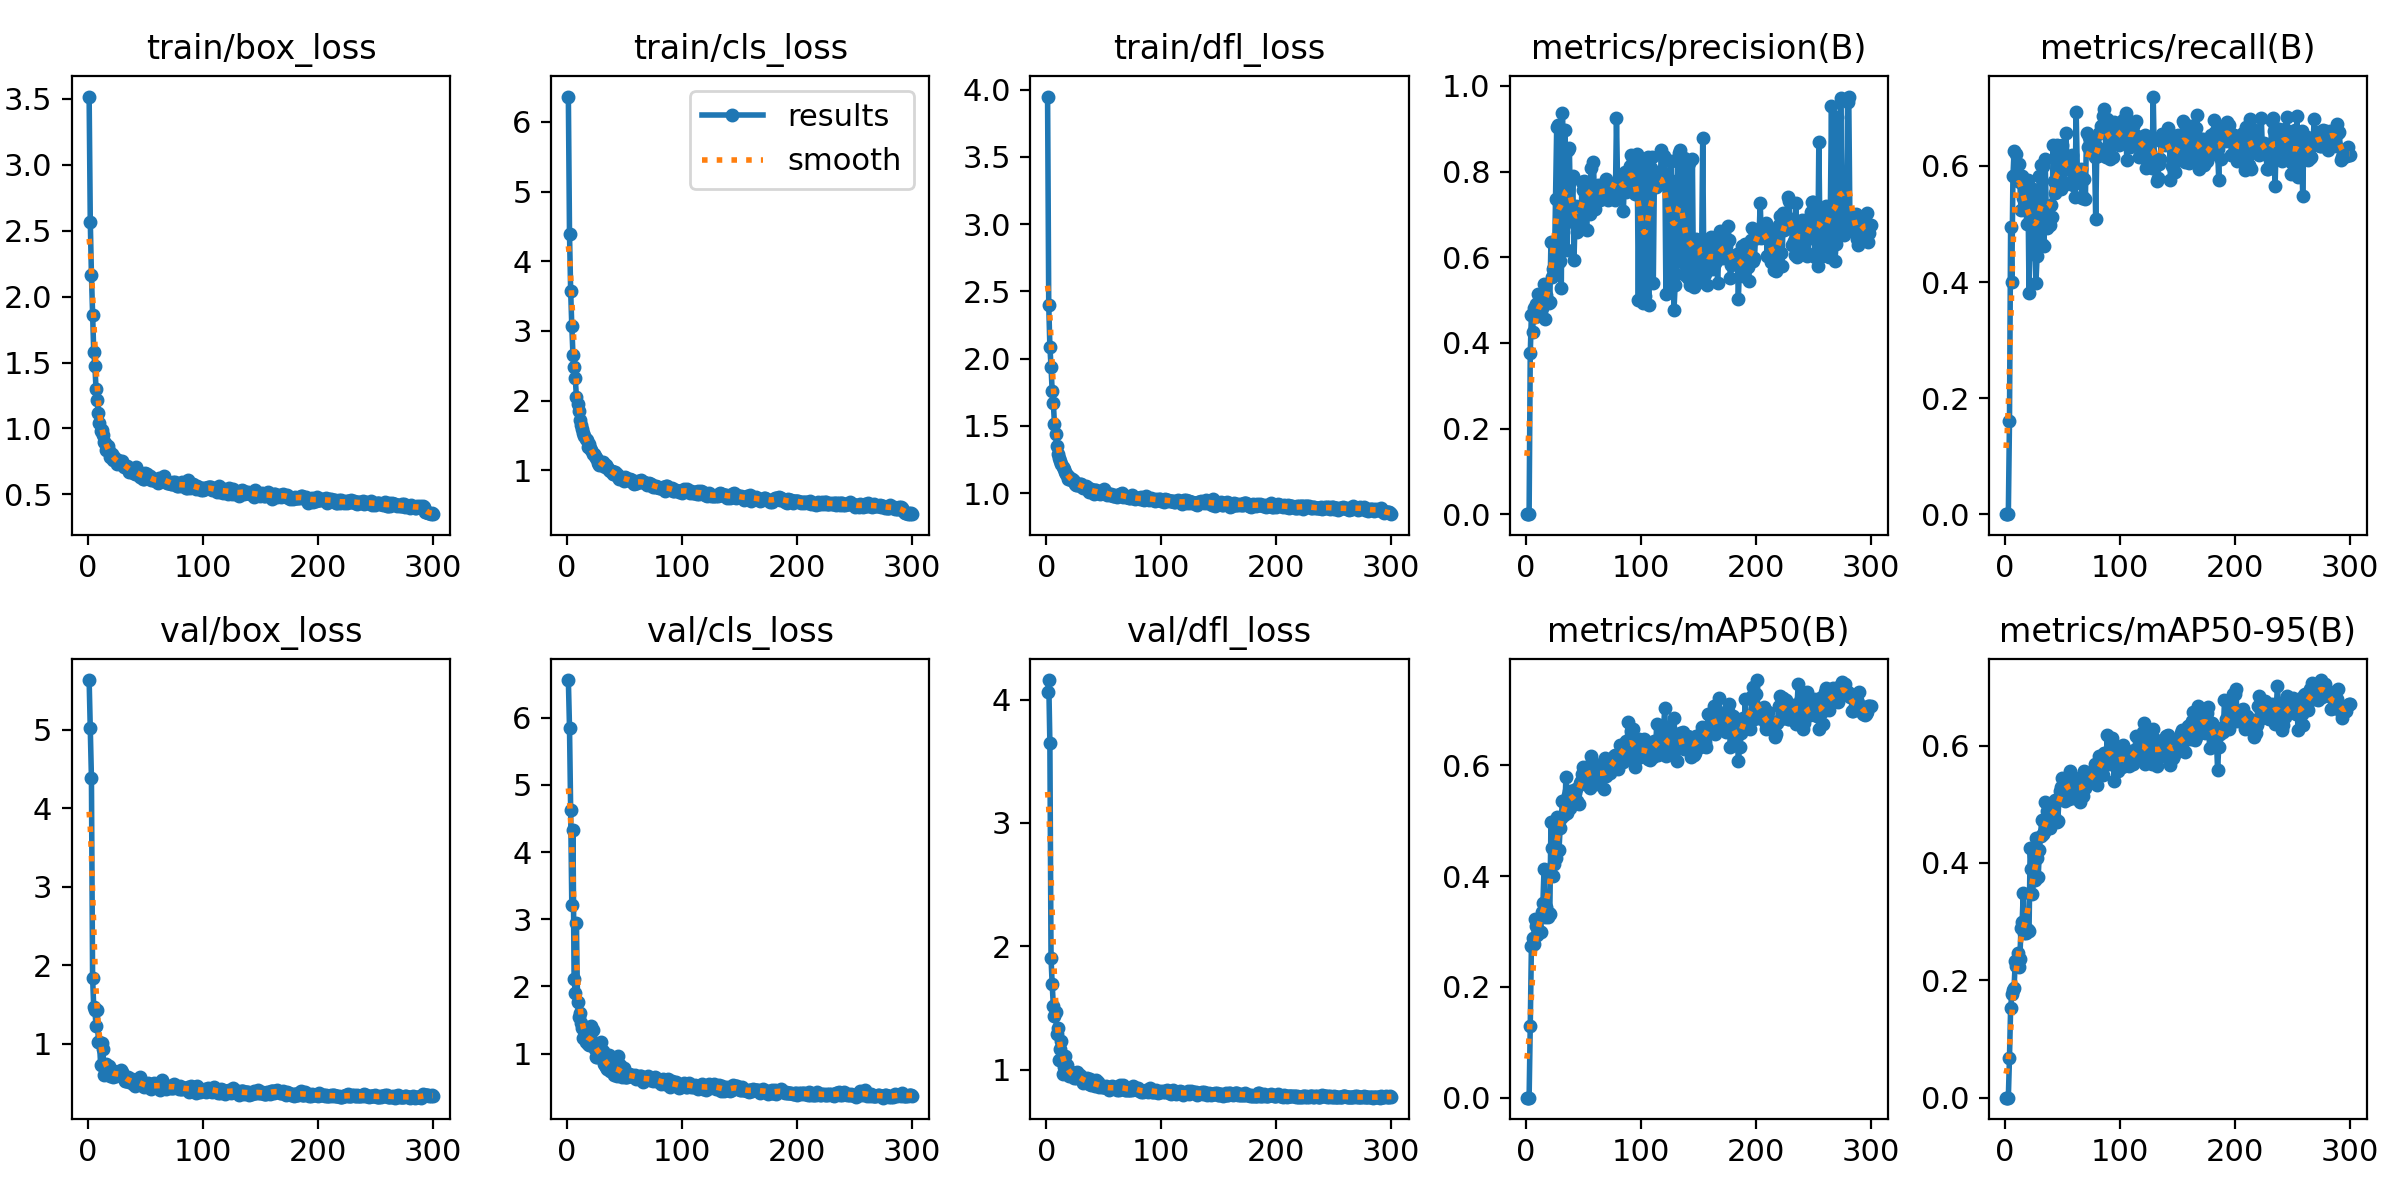

Source data for this figure (header and first rows):
epoch, train/box_loss, train/cls_loss, train/dfl_loss, metrics/precision(B), metrics/recall(B), metrics/mAP50(B), metrics/mAP50-95(B), val/box_loss, val/cls_loss, val/dfl_loss, lr/pg0, lr/pg1, lr/pg2
1, 3.518, 6.364, 3.949, 0, 0, 0, 0, 5.633, 6.56, 4.065, 0.000375, 0.000375, 0.000375
2, 2.569, 4.393, 2.401, 0, 0, 0, 0, 5.017, 5.851, 4.158, 0.00076, 0.00076, 0.00076
3, 2.166, 3.576, 2.09, 0, 0, 0, 0, 4.386, 4.63, 3.645, 0.001142, 0.001142, 0.001142
4, 1.861, 3.068, 1.941, 0.3752, 0.1607, 0.1302, 0.06815, 1.842, 3.207, 1.905, 0.001238, 0.001238, 0.001238
5, 1.583, 2.66, 1.757, 0.4659, 0.4954, 0.273, 0.1531, 1.468, 4.335, 1.693, 0.001238, 0.001238, 0.001238
6, 1.473, 2.489, 1.67, 0.4256, 0.3998, 0.2882, 0.176, 1.427, 2.111, 1.519, 0.001234, 0.001234, 0.001234
7, 1.302, 2.318, 1.512, 0.4818, 0.582, 0.2767, 0.183, 1.229, 1.905, 1.436, 0.001229, 0.001229, 0.001229
8, 1.217, 2.058, 1.441, 0.4615, 0.6252, 0.3233, 0.1866, 1.433, 2.95, 1.47, 0.001225, 0.001225, 0.001225
9, 1.114, 1.948, 1.347, 0.4898, 0.5836, 0.3095, 0.2335, 1.023, 1.763, 1.287, 0.001221, 0.001221, 0.001221
10, 1.044, 1.846, 1.289, 0.4684, 0.6198, 0.2928, 0.224, 1.016, 1.54, 1.341, 0.001217, 0.001217, 0.001217
11, 0.9774, 1.722, 1.264, 0.5133, 0.5739, 0.2986, 0.2472, 0.7296, 1.611, 1.08, 0.001213, 0.001213, 0.001213
12, 0.9855, 1.647, 1.242, 0.473, 0.6028, 0.3002, 0.2223, 1.01, 1.45, 1.168, 0.001209, 0.001209, 0.001209
13, 0.953, 1.588, 1.216, 0.4804, 0.5723, 0.2989, 0.2371, 0.9259, 1.375, 1.237, 0.001205, 0.001205, 0.001205
14, 0.8966, 1.537, 1.196, 0.4813, 0.5243, 0.3343, 0.2884, 0.6037, 1.23, 0.9676, 0.0012, 0.0012, 0.0012
15, 0.8911, 1.497, 1.177, 0.4974, 0.582, 0.3518, 0.2994, 0.6752, 1.357, 1.025, 0.001196, 0.001196, 0.001196
16, 0.8366, 1.445, 1.156, 0.5381, 0.5442, 0.413, 0.3486, 0.7452, 1.174, 1.11, 0.001192, 0.001192, 0.001192
17, 0.8673, 1.435, 1.143, 0.4561, 0.55, 0.3264, 0.28, 0.6416, 1.226, 0.9916, 0.001188, 0.001188, 0.001188
18, 0.83, 1.337, 1.138, 0.5117, 0.5435, 0.344, 0.2808, 0.7167, 1.142, 1.042, 0.001184, 0.001184, 0.001184
19, 0.7864, 1.375, 1.107, 0.4987, 0.5002, 0.3257, 0.2874, 0.5845, 1.129, 0.9763, 0.00118, 0.00118, 0.00118
20, 0.7971, 1.32, 1.118, 0.4923, 0.5753, 0.3336, 0.2863, 0.6203, 1.267, 0.9525, 0.001176, 0.001176, 0.001176
21, 0.807, 1.287, 1.097, 0.4949, 0.3802, 0.3316, 0.2848, 0.6524, 1.414, 0.9786, 0.001172, 0.001172, 0.001172
22, 0.7621, 1.232, 1.103, 0.636, 0.5509, 0.4969, 0.4256, 0.5778, 1.351, 0.9485, 0.001167, 0.001167, 0.001167
23, 0.7798, 1.235, 1.1, 0.5543, 0.5611, 0.4515, 0.3897, 0.6542, 1.125, 0.9678, 0.001163, 0.001163, 0.001163
24, 0.7572, 1.202, 1.09, 0.5732, 0.5165, 0.4003, 0.3467, 0.5868, 1.077, 0.9296, 0.001159, 0.001159, 0.001159
25, 0.729, 1.181, 1.07, 0.577, 0.5499, 0.4211, 0.3742, 0.5961, 0.9491, 0.9773, 0.001155, 0.001155, 0.001155
26, 0.7586, 1.167, 1.058, 0.7352, 0.4566, 0.4334, 0.3717, 0.5982, 0.9547, 0.9345, 0.001151, 0.001151, 0.001151
27, 0.7394, 1.107, 1.063, 0.9036, 0.3983, 0.5065, 0.443, 0.6412, 0.9949, 0.9853, 0.001147, 0.001147, 0.001147
28, 0.7427, 1.073, 1.058, 0.9089, 0.4444, 0.4901, 0.409, 0.6034, 1.041, 0.9356, 0.001143, 0.001143, 0.001143
29, 0.7386, 1.075, 1.07, 0.5879, 0.5465, 0.4477, 0.3767, 0.6644, 1.169, 0.9547, 0.001139, 0.001139, 0.001139
30, 0.7529, 1.107, 1.069, 0.5902, 0.5835, 0.4874, 0.4213, 0.6366, 0.932, 0.9341, 0.001135, 0.001135, 0.001135
31, 0.707, 1.114, 1.043, 0.5279, 0.6012, 0.5041, 0.446, 0.5663, 1.044, 0.9143, 0.00113, 0.00113, 0.00113
32, 0.7134, 1.089, 1.042, 0.9357, 0.4648, 0.5357, 0.4737, 0.5225, 0.8487, 0.8916, 0.001126, 0.001126, 0.001126
33, 0.7079, 1.043, 1.049, 0.6751, 0.6007, 0.5095, 0.449, 0.5278, 0.8327, 0.9083, 0.001122, 0.001122, 0.001122
34, 0.7169, 1.075, 1.051, 0.898, 0.4612, 0.5132, 0.4527, 0.5527, 0.8066, 0.9229, 0.001118, 0.001118, 0.001118
35, 0.709, 1.043, 1.043, 0.7452, 0.6124, 0.5784, 0.5044, 0.575, 0.7681, 0.9363, 0.001114, 0.001114, 0.001114
36, 0.6705, 1, 1.022, 0.6165, 0.5215, 0.5141, 0.4615, 0.5123, 0.984, 0.8897, 0.00111, 0.00111, 0.00111
37, 0.672, 0.983, 1.007, 0.8513, 0.4934, 0.5469, 0.4884, 0.5075, 0.7388, 0.8863, 0.001106, 0.001106, 0.001106
38, 0.6836, 0.9824, 1.029, 0.855, 0.5112, 0.5527, 0.4765, 0.5534, 0.7375, 0.9256, 0.001102, 0.001102, 0.001102
39, 0.679, 0.9954, 1.028, 0.7081, 0.4984, 0.5228, 0.459, 0.4867, 0.8749, 0.8786, 0.001097, 0.001097, 0.001097
40, 0.6592, 0.9508, 1.016, 0.7022, 0.5321, 0.5343, 0.4741, 0.5159, 0.8195, 0.8992, 0.001093, 0.001093, 0.001093
41, 0.6567, 0.9403, 0.9956, 0.7889, 0.5112, 0.5357, 0.4904, 0.4642, 0.689, 0.8751, 0.001089, 0.001089, 0.001089
42, 0.7045, 0.9811, 1.024, 0.5931, 0.6362, 0.5544, 0.5001, 0.4789, 0.7903, 0.8646, 0.001085, 0.001085, 0.001085
43, 0.6797, 0.9524, 1.025, 0.6867, 0.5737, 0.5497, 0.4796, 0.5302, 0.6736, 0.9141, 0.001081, 0.001081, 0.001081
44, 0.6432, 0.8996, 1.006, 0.7194, 0.5536, 0.5573, 0.5078, 0.5061, 0.9606, 0.8778, 0.001077, 0.001077, 0.001077
45, 0.6342, 0.8752, 1.001, 0.6601, 0.6362, 0.5347, 0.4697, 0.5776, 0.683, 0.9023, 0.001073, 0.001073, 0.001073
46, 0.663, 0.9086, 1.008, 0.6697, 0.6028, 0.5292, 0.4708, 0.4926, 0.8318, 0.8577, 0.001069, 0.001069, 0.001069
47, 0.6315, 0.8979, 0.9976, 0.709, 0.5625, 0.5672, 0.5084, 0.4868, 0.6819, 0.876, 0.001064, 0.001064, 0.001064
48, 0.6164, 0.8936, 1.001, 0.6707, 0.5996, 0.572, 0.5227, 0.456, 0.656, 0.8567, 0.00106, 0.00106, 0.00106
49, 0.6167, 0.8466, 1.002, 0.7753, 0.5602, 0.5836, 0.5301, 0.4493, 0.7874, 0.8577, 0.001056, 0.001056, 0.001056
50, 0.6601, 0.9073, 1.03, 0.7568, 0.6362, 0.5976, 0.5452, 0.4625, 0.6514, 0.8594, 0.001052, 0.001052, 0.001052
51, 0.6572, 0.8859, 1.004, 0.7789, 0.5674, 0.5843, 0.5309, 0.4556, 0.6535, 0.8597, 0.001048, 0.001048, 0.001048
52, 0.6403, 0.8545, 1.006, 0.7761, 0.5707, 0.5657, 0.5058, 0.5017, 0.6516, 0.868, 0.001044, 0.001044, 0.001044
53, 0.6222, 0.8783, 0.9844, 0.6643, 0.6571, 0.589, 0.5283, 0.4677, 0.6982, 0.8513, 0.00104, 0.00104, 0.00104
54, 0.6385, 0.86, 0.9974, 0.7551, 0.6135, 0.5931, 0.5314, 0.4396, 0.6965, 0.8384, 0.001035, 0.001035, 0.001035
55, 0.608, 0.8686, 0.9854, 0.7595, 0.5946, 0.5769, 0.5327, 0.427, 0.6826, 0.8467, 0.001031, 0.001031, 0.001031
56, 0.6192, 0.8623, 0.9946, 0.7012, 0.6154, 0.559, 0.5083, 0.4469, 0.6754, 0.8622, 0.001027, 0.001027, 0.001027
57, 0.616, 0.8209, 0.9839, 0.8076, 0.6085, 0.6165, 0.557, 0.5022, 0.6553, 0.8652, 0.001023, 0.001023, 0.001023
58, 0.5976, 0.8098, 0.9774, 0.7575, 0.6189, 0.6074, 0.5483, 0.471, 0.6605, 0.8485, 0.001019, 0.001019, 0.001019
59, 0.6069, 0.8263, 0.9775, 0.8221, 0.5678, 0.5909, 0.5334, 0.4643, 0.6868, 0.8546, 0.001015, 0.001015, 0.001015
60, 0.6062, 0.8126, 0.9853, 0.7127, 0.5822, 0.5673, 0.5114, 0.4733, 0.6167, 0.8619, 0.001011, 0.001011, 0.001011
... 240 more rows
